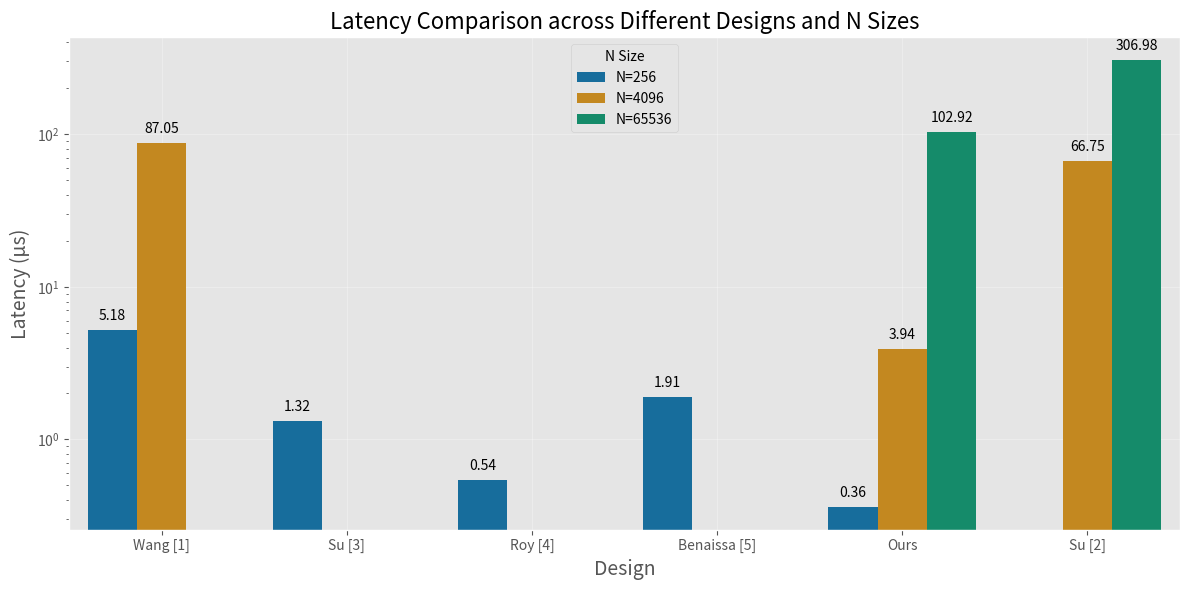
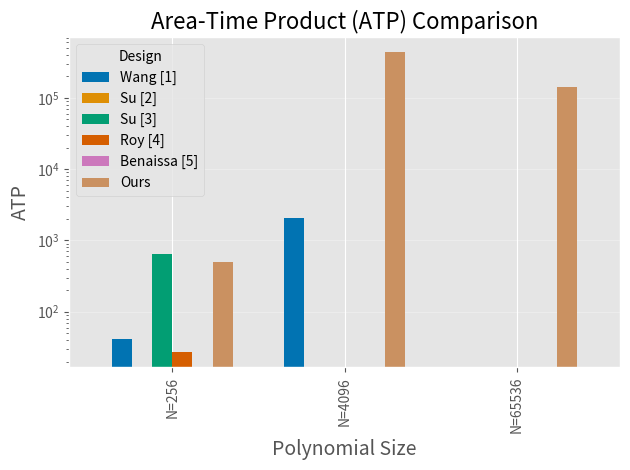
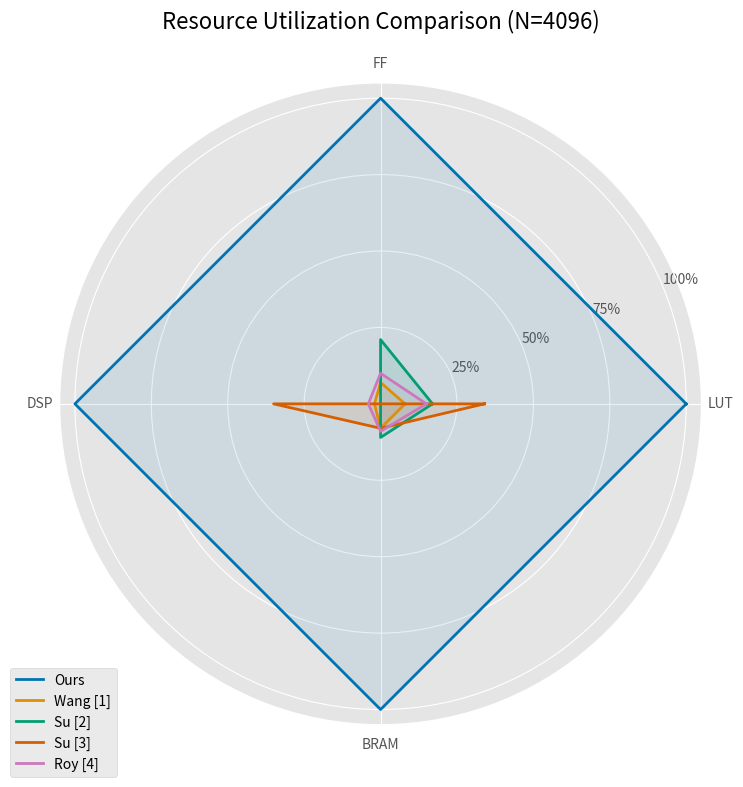
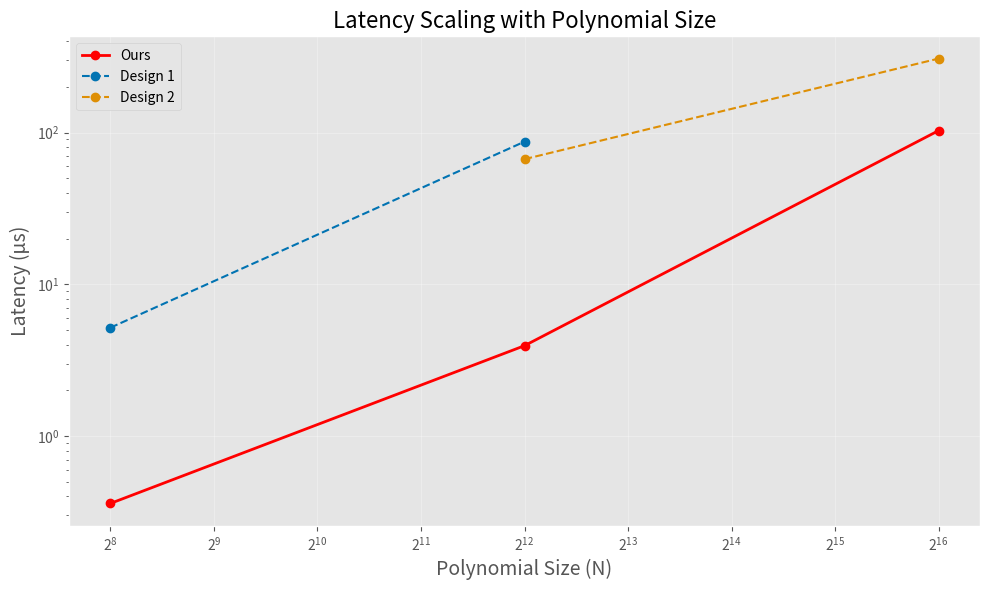
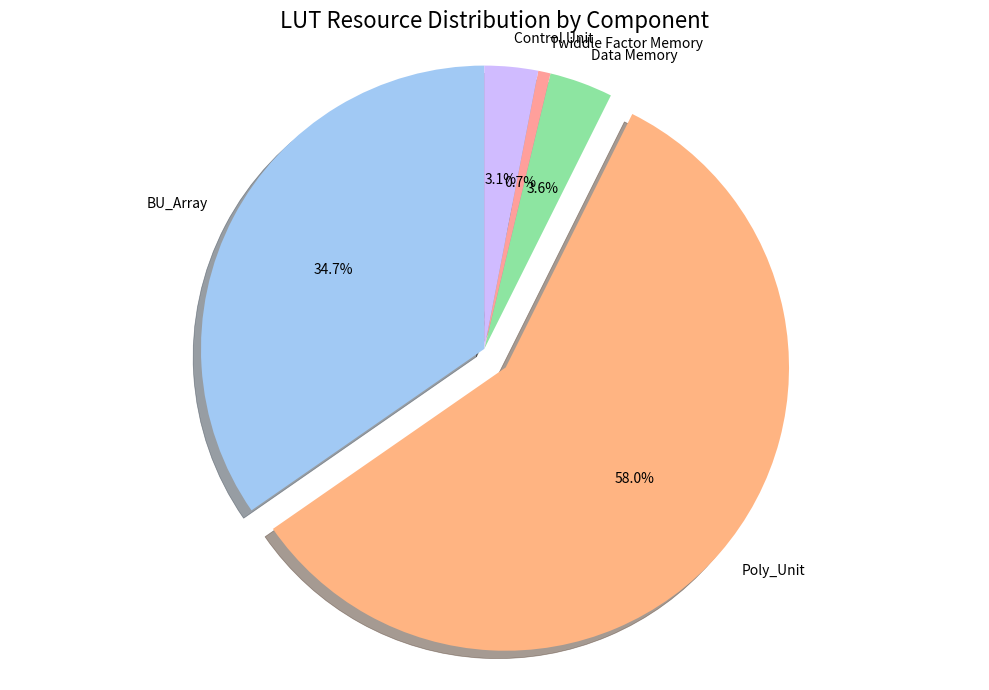

Recreate these plots in Python, in order.
import matplotlib.pyplot as plt
import numpy as np
import pandas as pd
import seaborn as sns

# 设置风格
plt.style.use('ggplot')
sns.set_palette("colorblind")

# 延迟数据 (微秒)
designs = ['Wang [1]', 'Su [2]', 'Su [3]', 'Roy [4]', 'Benaissa [5]', 'Ours']
n_256 = [5.18, None, 1.32, 0.54, 1.91, 0.36]  # N=256
n_4096 = [87.05, 66.75, None, None, None, 3.94]  # N=4096
n_65536 = [None, 306.98, None, None, None, 102.92]  # N=65536

# 创建DataFrame
df_latency = pd.DataFrame({
    'Design': designs * 3,
    'N Size': ['N=256']*6 + ['N=4096']*6 + ['N=65536']*6,
    'Latency (μs)': n_256 + n_4096 + n_65536
})

# 过滤None值
df_latency = df_latency.dropna()

plt.figure(figsize=(12, 6))
bar = sns.barplot(x='Design', y='Latency (μs)', hue='N Size', data=df_latency)

# 添加数值标签
for p in bar.patches:
    bar.annotate(format(p.get_height(), '.2f'), 
                 (p.get_x() + p.get_width() / 2., p.get_height()), 
                 ha = 'center', va = 'bottom', rotation=0, xytext = (0, 5),
                 textcoords = 'offset points')

plt.title('Latency Comparison across Different Designs and N Sizes', fontsize=16)
plt.xlabel('Design', fontsize=14)
plt.ylabel('Latency (μs)', fontsize=14)
plt.yscale('log')  # 对数尺度，更好地展示差异
plt.grid(True, alpha=0.3)
plt.tight_layout()
plt.savefig('latency_comparison.png', dpi=300)
plt.show()



# ATP 数据
atp_data = {
    'Design': ['Wang [1]', 'Su [2]', 'Su [3]', 'Roy [4]', 'Benaissa [5]', 'Ours'],
    'N=256': [41.42, None, 638.88, 27, 0, 496.8],
    'N=4096': [2089, 0, None, None, None, 432906], 
    'N=65536': [None, 0, None, None, None, 142029.6]
}

df_atp = pd.DataFrame(atp_data)
df_atp = df_atp.set_index('Design')
df_atp = df_atp.apply(pd.to_numeric, errors='coerce')

# 转置以便设计作为X轴
df_atp_plot = df_atp.T

plt.figure(figsize=(10, 6))
ax = df_atp_plot.plot(kind='bar', width=0.7)

plt.title('Area-Time Product (ATP) Comparison', fontsize=16)
plt.xlabel('Polynomial Size', fontsize=14)
plt.ylabel('ATP', fontsize=14)
plt.yscale('log')  # 对数尺度
plt.grid(True, alpha=0.3, axis='y')
plt.legend(title='Design')
plt.tight_layout()
plt.savefig('atp_comparison.png', dpi=300)
plt.show()


# 资源数据 - 标准化到0-1范围内便于比较
# 使用您的设计作为基准(=1)，其他设计相对值
resources = ['LUT', 'FF', 'DSP', 'BRAM']
designs = ['Ours', 'Wang [1]', 'Su [2]', 'Su [3]', 'Roy [4]']

# N=4096的相对资源使用 (归一化)
resource_data = np.array([
    [1.0, 1.0, 1.0, 1.0],     # Ours (基准)
    [0.08, 0.07, 0.02, 0.08], # Wang [1]
    [0.17, 0.21, 0.0, 0.11],  # Su [2]
    [0.34, 0.0, 0.35, 0.08],  # Su [3]
    [0.15, 0.10, 0.04, 0.09]  # Roy [4]
])

# 角度计算
angles = np.linspace(0, 2*np.pi, len(resources), endpoint=False).tolist()
angles += angles[:1]  # 闭合图形

# 扩展数据以闭合图形
resource_data_plot = np.zeros((len(designs), len(resources)+1))
for i in range(len(designs)):
    resource_data_plot[i] = np.append(resource_data[i], resource_data[i][0])

# 绘制雷达图
fig, ax = plt.subplots(figsize=(10, 8), subplot_kw=dict(polar=True))

for i, design in enumerate(designs):
    ax.plot(angles, resource_data_plot[i], linewidth=2, label=design)
    ax.fill(angles, resource_data_plot[i], alpha=0.1)

# 添加标签
ax.set_xticks(angles[:-1])
ax.set_xticklabels(resources)
ax.set_yticks([0.25, 0.5, 0.75, 1.0])
ax.set_yticklabels(['25%', '50%', '75%', '100%'])
ax.set_title('Resource Utilization Comparison (N=4096)', fontsize=16, pad=20)

# 添加图例
plt.legend(loc='upper right', bbox_to_anchor=(0.1, 0.1))
plt.tight_layout()
plt.savefig('resource_radar.png', dpi=300)
plt.show()



# 创建可扩展性趋势图
n_values = [256, 4096, 65536]
latency_ours = [0.36, 3.94, 102.92]  # 我们设计的延迟
latency_others = [
    [5.18, 87.05, None],    # Wang [1]
    [None, 66.75, 306.98],  # Su [2]
]

plt.figure(figsize=(10, 6))
plt.plot(n_values, latency_ours, 'o-', linewidth=2, label='Ours', color='red')

# 添加其他设计的数据点
for i, other_latency in enumerate(latency_others):
    valid_points = [(n, lat) for n, lat in zip(n_values, other_latency) if lat is not None]
    if valid_points:
        x_vals, y_vals = zip(*valid_points)
        plt.plot(x_vals, y_vals, 'o--', label=f'Design {i+1}')

plt.title('Latency Scaling with Polynomial Size', fontsize=16)
plt.xlabel('Polynomial Size (N)', fontsize=14)
plt.ylabel('Latency (μs)', fontsize=14)
plt.xscale('log', base=2)  # 使用log2刻度
plt.yscale('log')
plt.grid(True, alpha=0.3)
plt.legend()
plt.tight_layout()
plt.savefig('scalability_trend.png', dpi=300)
plt.show()



# 硬件组件资源占比饼图
components = ['BU_Array', 'Poly_Unit', 'Data Memory', 'Twiddle Factor Memory', 'Control Unit']
lut_values = [27.59, 46.16, 2.88, 0.56, 2.43]  # 单位:K

plt.figure(figsize=(10, 7))
plt.pie(lut_values, labels=components, autopct='%1.1f%%', startangle=90, 
        shadow=True, explode=[0, 0.1, 0, 0, 0], 
        colors=sns.color_palette('pastel'))
plt.axis('equal')  # 保持饼图为圆形
plt.title('LUT Resource Distribution by Component', fontsize=16)
plt.tight_layout()
plt.savefig('component_breakdown.png', dpi=300)
plt.show()
